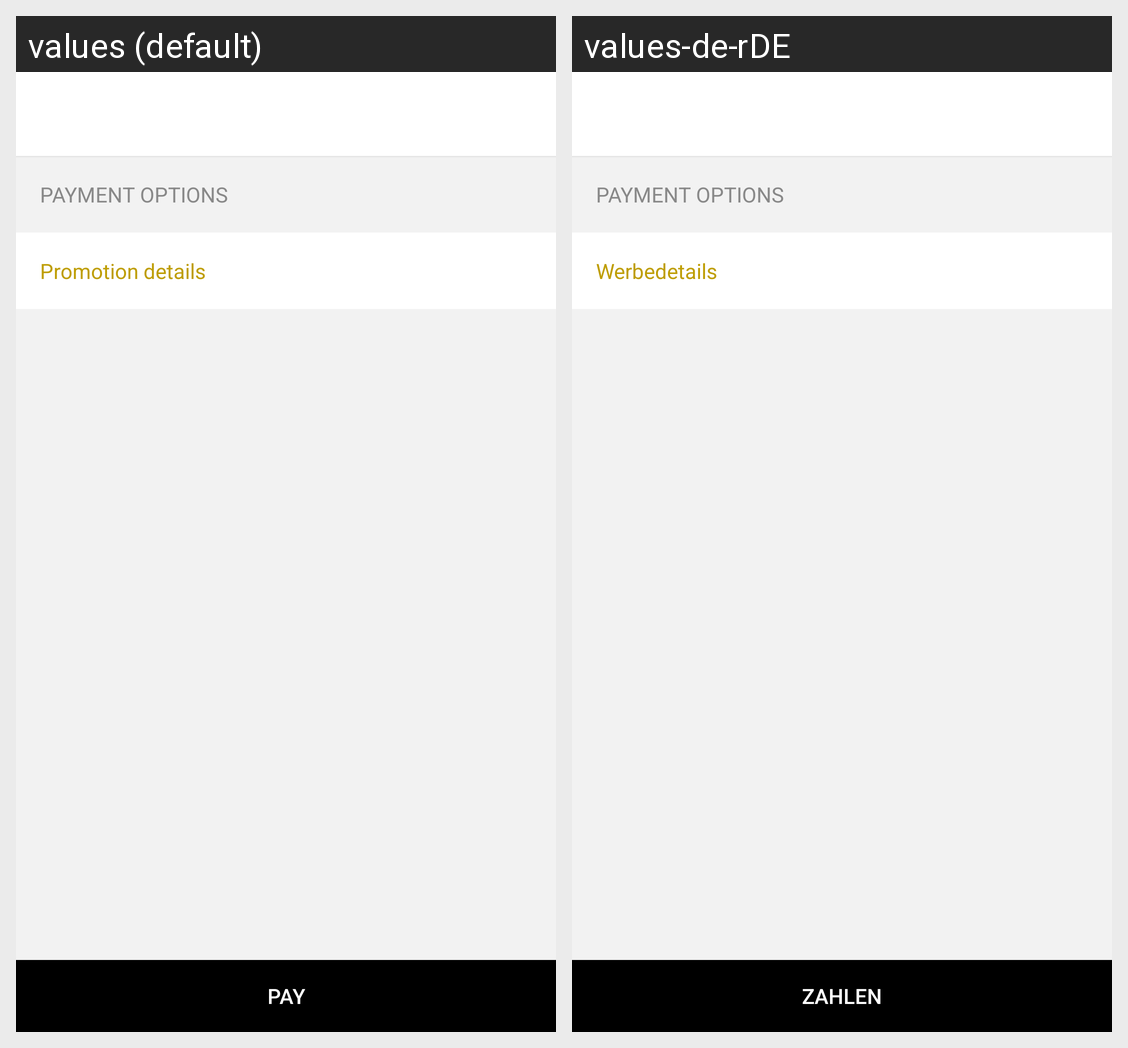

The Android screen above is rendered under two locales of the same app. Produce the string resources it draws, with the default and per-locale values.
Android screen res/layout/activity_add_amount.xml rendered under 2 locales, left to right: values (default), values-de-rDE. Device: Nexus 5 (rendered at 1080×1920; each locale shown at half size, 540×960, under a caption strip naming it); theme AppTheme.
Strings drawn on this screen, with the default value and each locale's value (text and hints the layout hard-codes, and strings that could not be matched under every locale, appear in the picture but are not listed):

payment_options
  values: Payment Options
  values-de-rDE: Payment Options  [not translated; the default value is used]

promotion_details
  values: Promotion details
  values-de-rDE: Werbedetails

pay
  values: pay
  values-de-rDE: Zahlen
